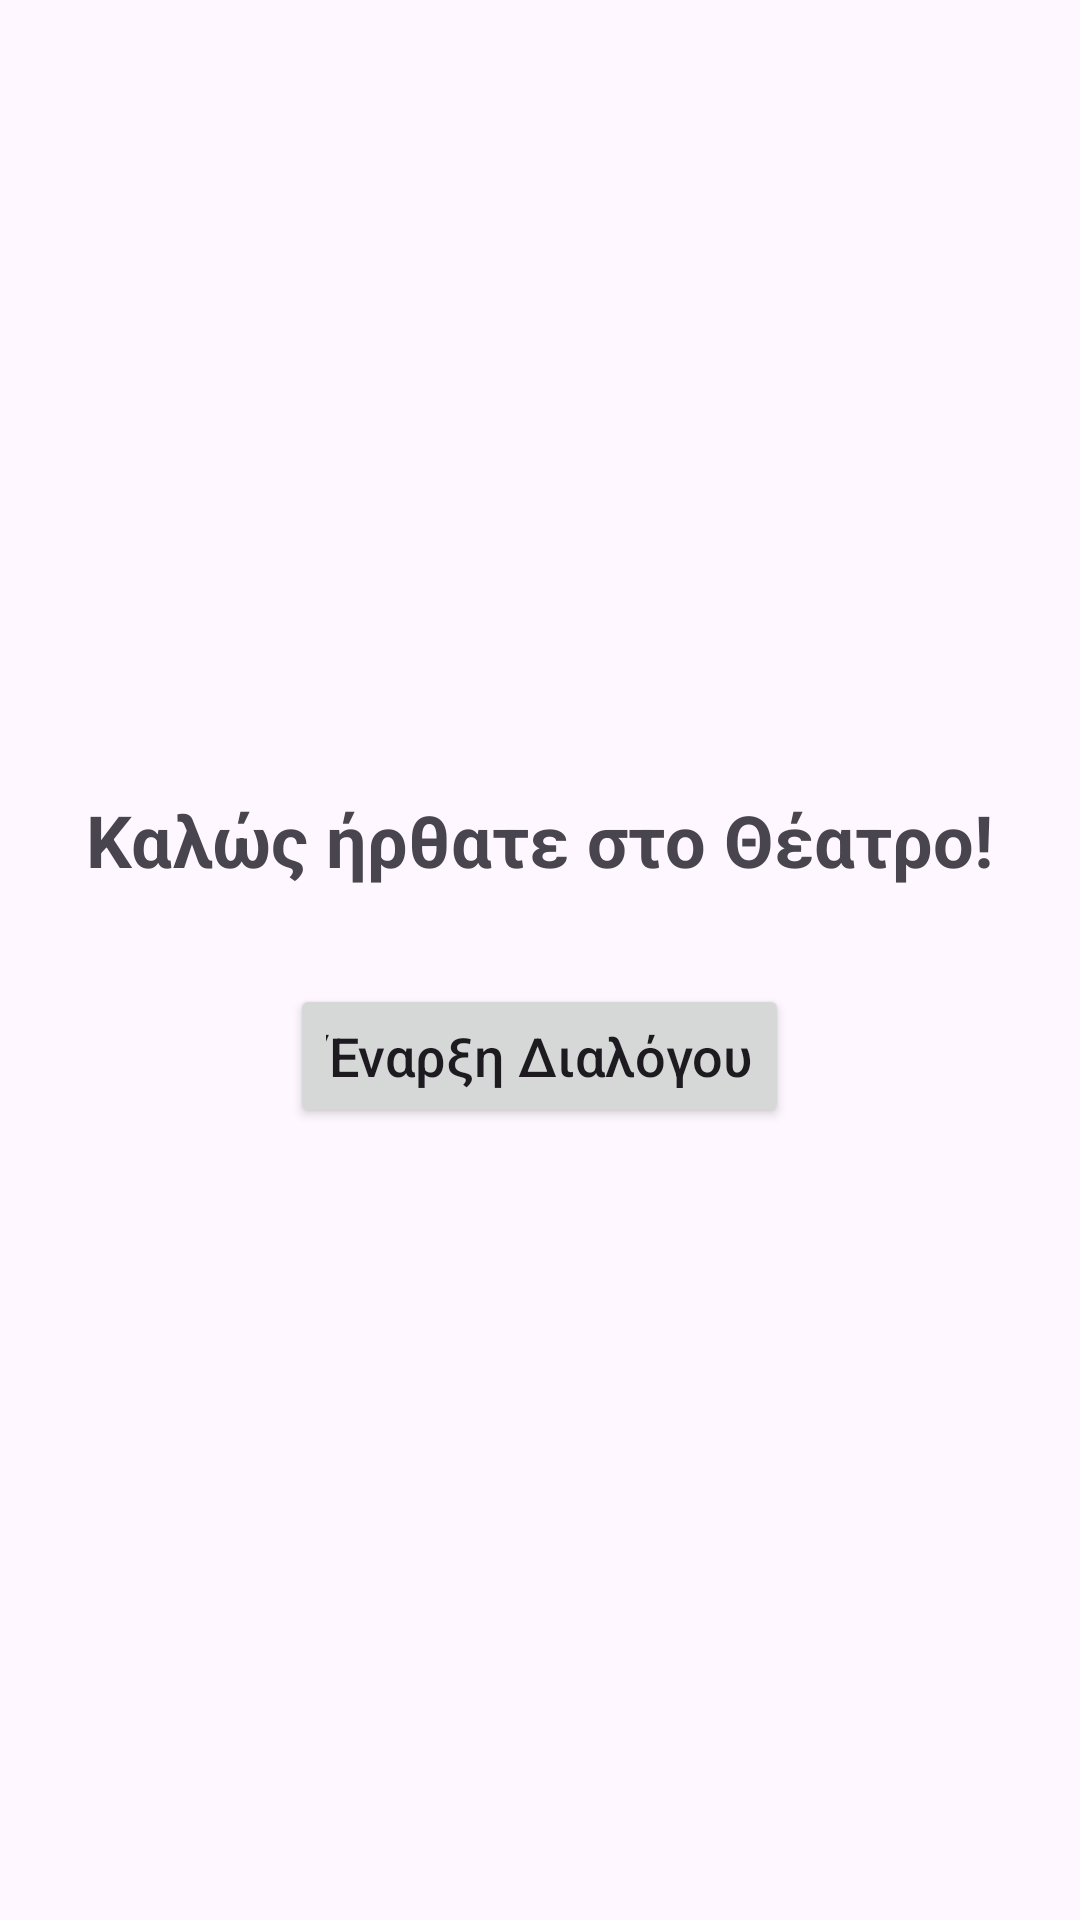

Here is an Android app screen rendered from its layout file. Give the layout XML and the strings, colors and styles it references.
<!-- AndroidManifest.xml: application theme Theme.TheaterApp -->
<!-- res/layout/activity_main.xml -->
<?xml version="1.0" encoding="utf-8"?>
<LinearLayout xmlns:android="http://schemas.android.com/apk/res/android"
    android:id="@+id/main"
    android:layout_width="match_parent"
    android:layout_height="match_parent"
    android:orientation="vertical"
    android:padding="24dp"
    android:gravity="center"
    android:background="?android:attr/windowBackground">

    <TextView
        android:id="@+id/welcomeText"
        android:layout_width="wrap_content"
        android:layout_height="wrap_content"
        android:text="Καλώς ήρθατε στο Θέατρο!"
        android:textSize="24sp"
        android:textStyle="bold"
        android:layout_marginBottom="32dp" />

    <Button
        android:id="@+id/startChatButton"
        android:layout_width="wrap_content"
        android:layout_height="wrap_content"
        android:text="Έναρξη Διαλόγου"
        android:textAllCaps="false"
        android:textSize="18sp" />
</LinearLayout>
<!-- resources referenced by this layout -->
<resources>
  <style name="Theme.TheaterApp" parent="Base.Theme.TheaterApp" />
  <style name="Base.Theme.TheaterApp" parent="Theme.Material3.DayNight.NoActionBar">
          
          
      </style>
</resources>
